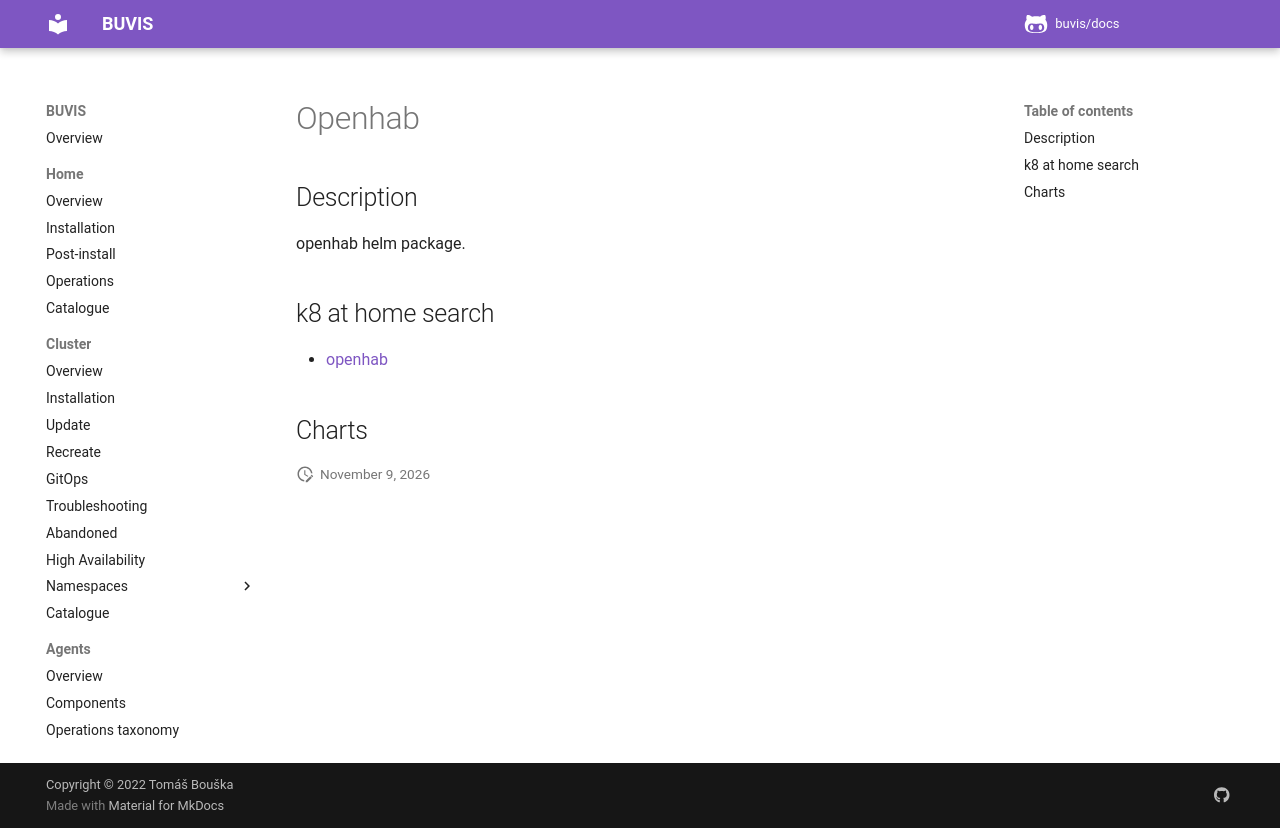

repository: buvis/docs · page: cluster/catalogue/openhab/index.html · generator: mkdocs

# Openhab

## Description

openhab helm package.

## k8 at home search

- [openhab](https://nanne.dev/k8s-at-home-search/#/openhab)

## Charts
